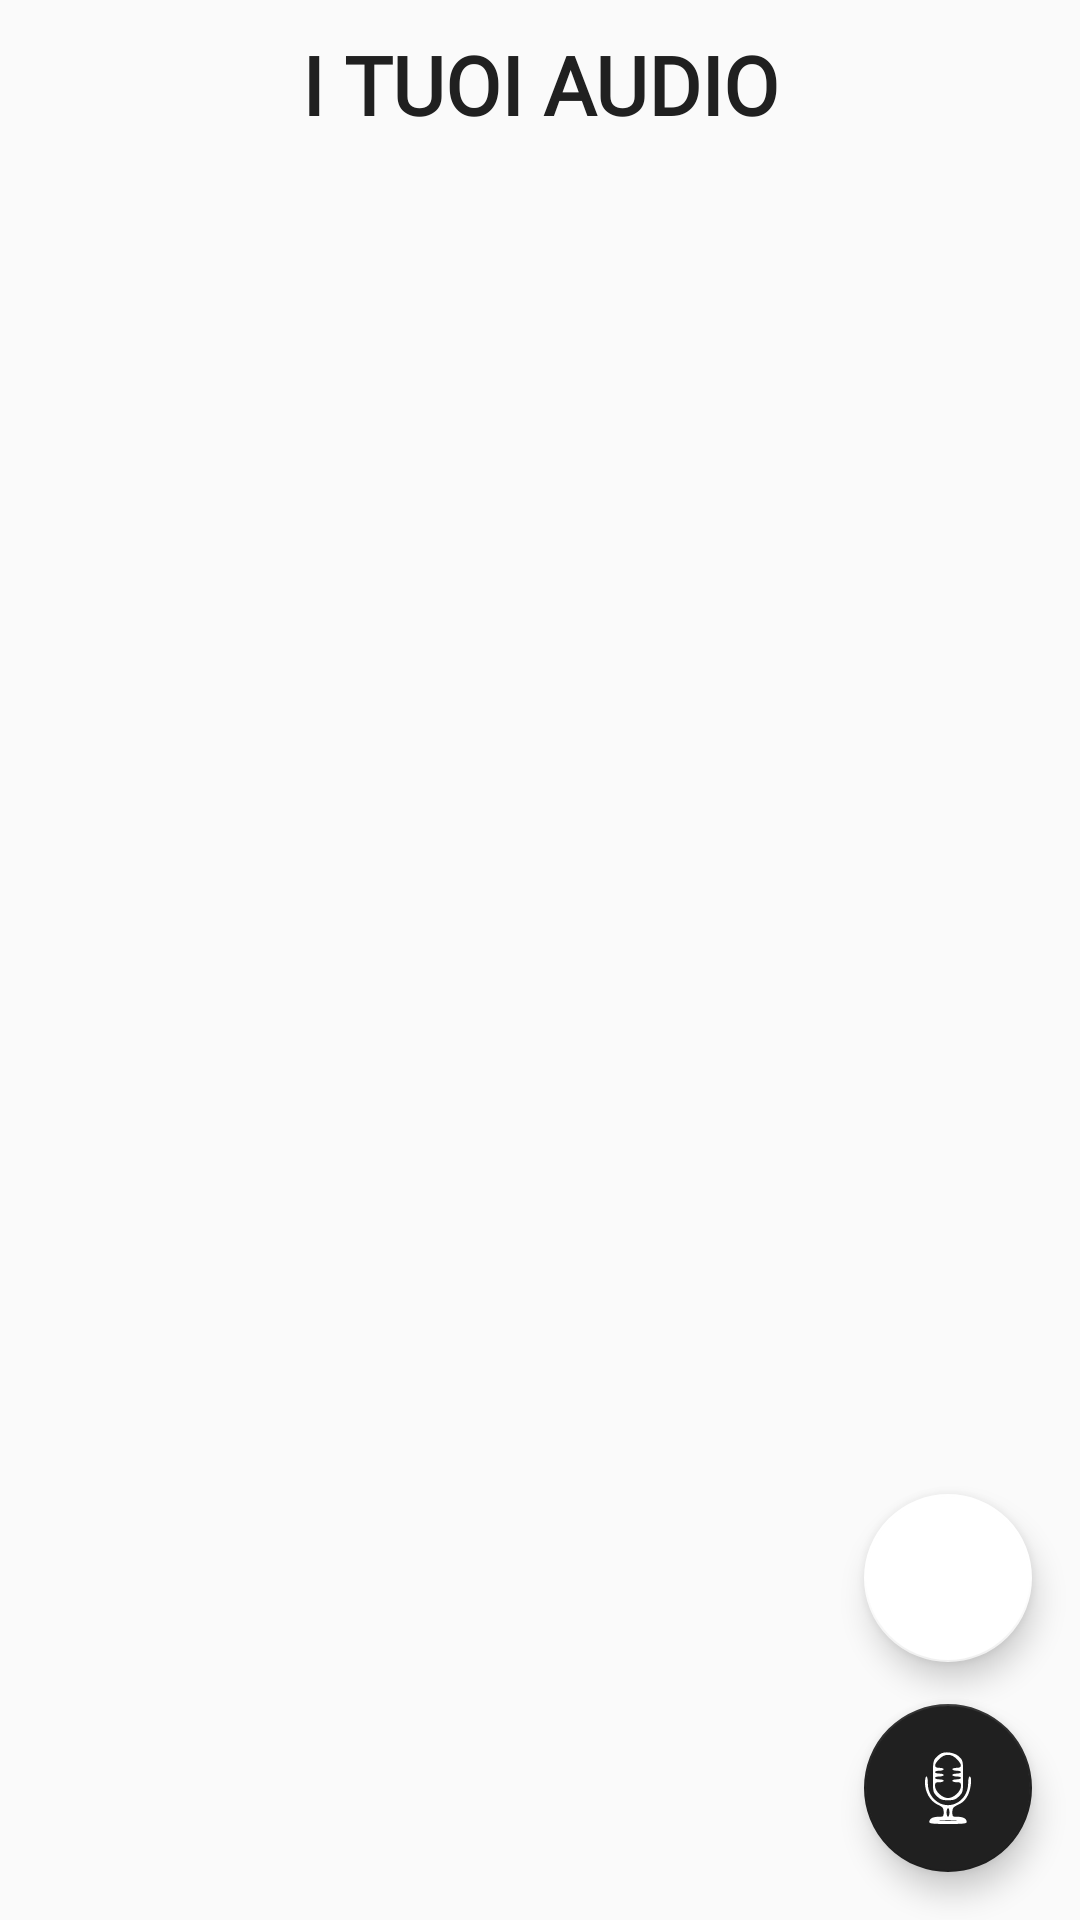

Layout XML and referenced resources for this Android screen:
<!-- AndroidManifest.xml: application theme Theme.ProgettoLAM -->
<!-- res/layout/fragment_audio_personali.xml -->
<?xml version="1.0" encoding="utf-8"?>
<LinearLayout xmlns:android="http://schemas.android.com/apk/res/android"
    xmlns:app="http://schemas.android.com/apk/res-auto"
    xmlns:tools="http://schemas.android.com/tools"
    android:layout_width="match_parent"
    android:layout_height="match_parent"
    android:orientation="vertical"
    tools:context=".fragments.AudioPersonali">

    <TextView
        android:id="@+id/txtTitle"
        android:layout_width="match_parent"
        android:layout_height="wrap_content"
        android:layout_marginTop="10dp"
        android:fontFamily="@font/conthraxsb"
        android:text="@string/i_tuoi_audio"
        android:textColor="@color/grey"
        android:textAlignment="center"
        android:textSize="27sp"
        android:textStyle="bold" />

    <FrameLayout
        android:layout_width="match_parent"
        android:layout_height="0dp"
        android:layout_weight="1">

        <androidx.recyclerview.widget.RecyclerView
            android:id="@+id/recyclerView"
            android:layout_width="match_parent"
            android:layout_height="match_parent"
            android:padding="16dp"
            android:scrollbars="vertical" />

        <com.google.android.material.floatingactionbutton.FloatingActionButton
            android:id="@+id/viewUpload"
            android:layout_width="wrap_content"
            android:layout_height="wrap_content"
            android:layout_gravity="bottom|end"
            android:layout_marginEnd="16dp"
            android:layout_marginBottom="86dp"
            android:src="@drawable/upload_black"
            app:backgroundTint="@color/white" />

        <com.google.android.material.floatingactionbutton.FloatingActionButton
            android:id="@+id/addAudio"
            android:layout_width="wrap_content"
            android:layout_height="wrap_content"
            android:layout_gravity="bottom|end"
            android:layout_margin="16dp"
            android:src="@drawable/mic"
            app:backgroundTint="@color/grey"
            app:tint="@color/white" />

    </FrameLayout>
</LinearLayout>
<!-- resources referenced by this layout -->
<resources>
  <color name="grey">#202020</color>
  <color name="white">#FFFFFFFF</color>
  <!-- drawable mic (drawable) -->
  <vector xmlns:android="http://schemas.android.com/apk/res/android"
      android:width="50dp"
      android:height="50dp"
      android:viewportWidth="50"
      android:viewportHeight="50">
    <path
        android:pathData="M20.5,0.9c-1.1,0.5 -2.9,1.9 -4,3.1 -1.7,1.9 -2,3.6 -2,13.1 0,10.5 0.1,10.9 2.8,13.6 2.3,2.3 3.6,2.8 7.7,2.8 4.1,-0 5.4,-0.5 7.7,-2.8 2.7,-2.7 2.8,-3.1 2.8,-13.7 0,-10.5 -0.1,-11.1 -2.6,-13.6 -2.8,-2.8 -8.9,-4 -12.4,-2.5zM31.1,4.9c3.8,3.9 3.8,6.1 -0.1,6.1 -1.6,-0 -3,0.4 -3,1 0,0.5 1.4,1 3,1 1.7,-0 3,0.4 3,1 0,0.5 -1.3,1 -3,1 -1.6,-0 -3,0.4 -3,1 0,0.5 1.4,1 3,1 1.7,-0 3,0.4 3,1 0,0.5 -1.3,1 -3,1 -1.6,-0 -3,0.4 -3,1 0,0.5 1.4,1 3,1 2.6,-0 3,0.4 3,2.6 0,3.7 -5,8.4 -9,8.4 -4,-0 -9,-4.7 -9,-8.4 0,-2.2 0.4,-2.6 3,-2.6 1.7,-0 3,-0.5 3,-1 0,-0.6 -1.3,-1 -3,-1 -1.6,-0 -3,-0.5 -3,-1 0,-0.6 1.4,-1 3,-1 1.7,-0 3,-0.5 3,-1 0,-0.6 -1.3,-1 -3,-1 -1.6,-0 -3,-0.5 -3,-1 0,-0.6 1.4,-1 3,-1 1.7,-0 3,-0.5 3,-1 0,-0.6 -1.3,-1 -3,-1 -3.9,-0 -3.9,-2.2 -0.1,-6.1 2,-2 3.9,-2.9 6.1,-2.9 2.2,-0 4.1,0.9 6.1,2.9z"
        android:fillColor="#000000"
        android:strokeColor="#00000000"/>
    <path
        android:pathData="M9,21.3c0,6.5 3.6,12.8 8.7,15.2 3.7,1.7 4.2,2.4 4.3,5.2 0,3.2 -0.2,3.3 -3.8,3.3 -3.9,-0 -6.2,1.4 -6.2,3.7 0,1 3,1.3 13,1.3 10,-0 13,-0.3 13,-1.3 0,-2.3 -2.3,-3.7 -6.2,-3.7 -3.6,-0 -3.8,-0.1 -3.8,-3.3 0.1,-2.8 0.6,-3.5 4.3,-5.2 3.1,-1.5 4.8,-3.2 6.5,-6.5 2.2,-4.5 3.1,-13 1.2,-13 -0.5,-0 -1,2.1 -1,4.7 0,11.6 -11.5,18.9 -20.8,13.3 -4.6,-2.8 -7.2,-7.6 -7.2,-13.3 0,-2.6 -0.4,-4.7 -1,-4.7 -0.5,-0 -1,1.9 -1,4.3zM26,42c0,1.6 -0.4,3 -1,3 -0.5,-0 -1,-1.4 -1,-3 0,-1.7 0.5,-3 1,-3 0.6,-0 1,1.3 1,3zM30.3,47.7c-2.9,0.2 -7.7,0.2 -10.5,-0 -2.9,-0.2 -0.6,-0.3 5.2,-0.3 5.8,-0 8.1,0.1 5.3,0.3z"
        android:fillColor="#000000"
        android:strokeColor="#00000000"/>
  </vector>
  <string name="i_tuoi_audio">I TUOI AUDIO</string>
  <style name="Theme.ProgettoLAM" parent="Base.Theme.ProgettoLAM" />
  <style name="Base.Theme.ProgettoLAM" parent="Theme.AppCompat.DayNight.NoActionBar">
          
          
      </style>
</resources>
